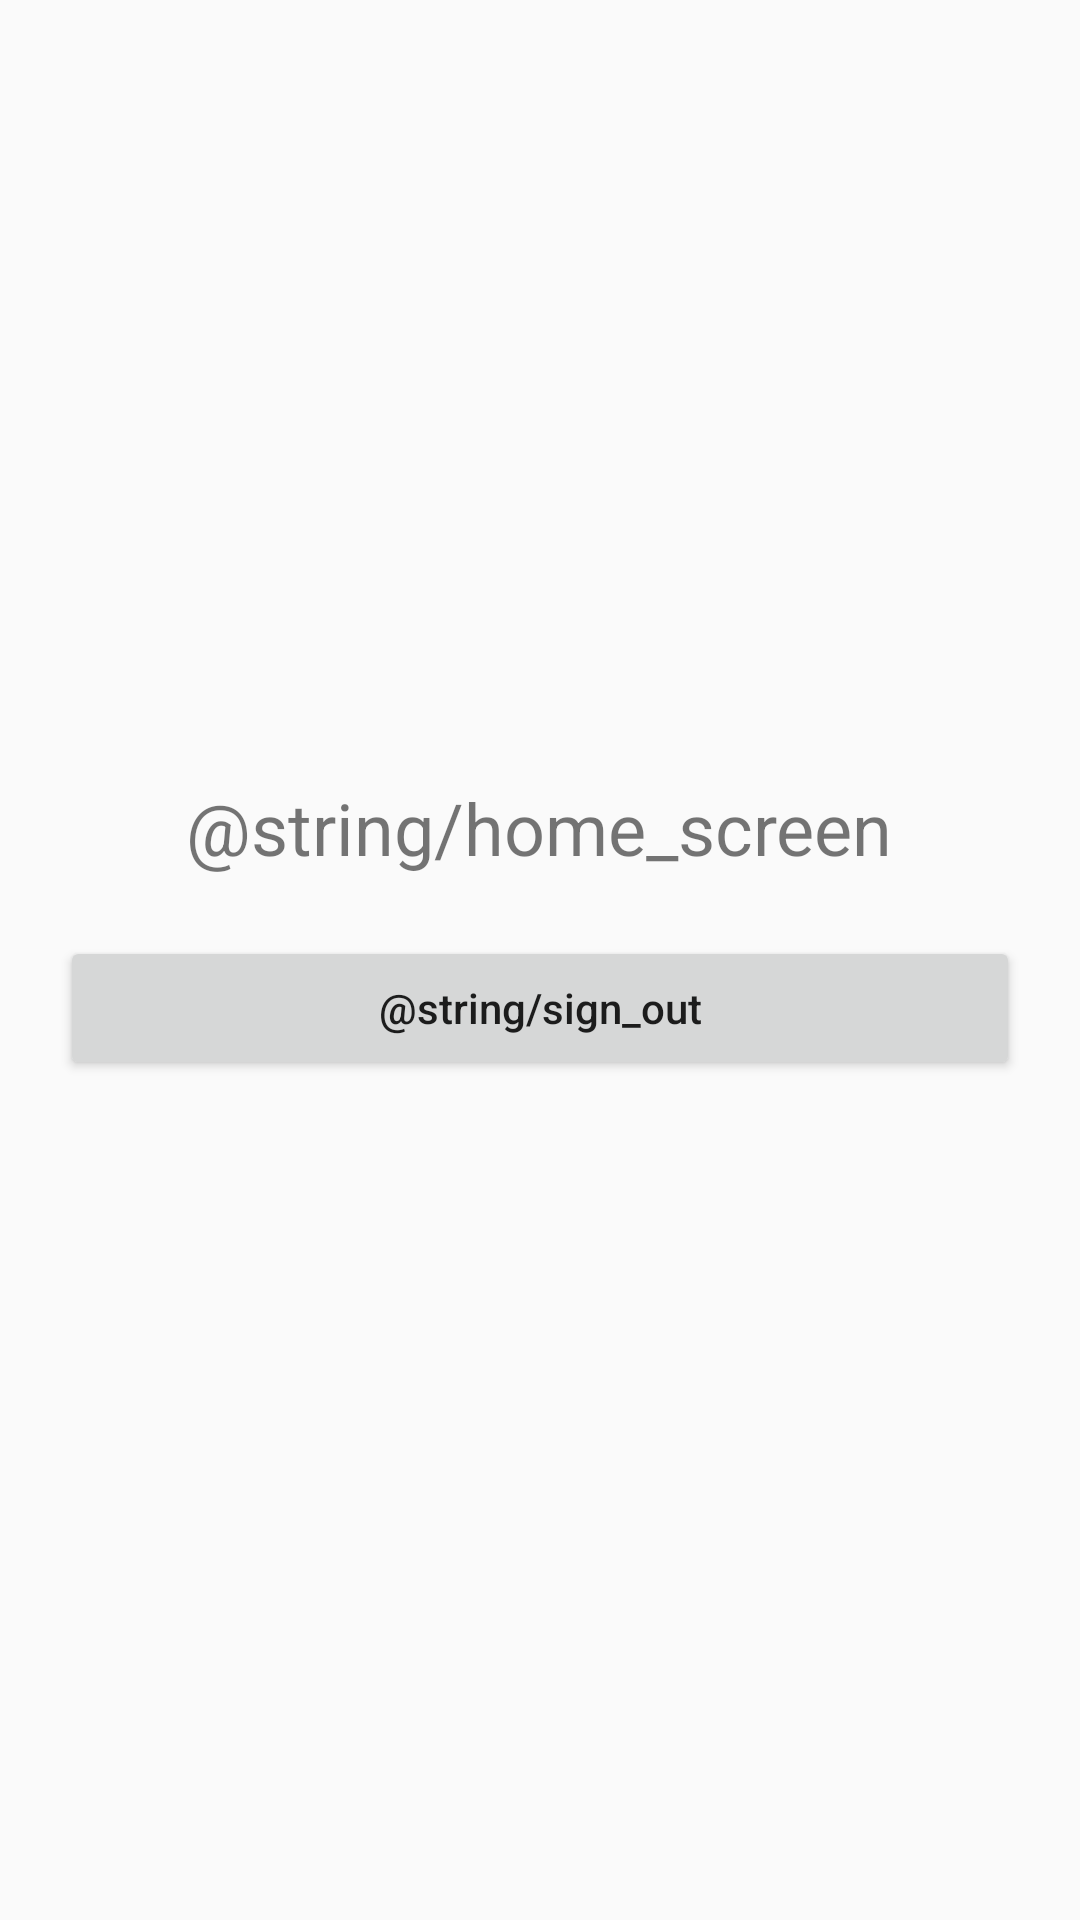

Reconstruct the res/layout file that produces this screen, plus the resources it refers to.
<!-- AndroidManifest.xml: application theme AppTheme -->
<!-- res/layout/activity_home.xml -->
<?xml version="1.0" encoding="utf-8"?>
<LinearLayout xmlns:android="http://schemas.android.com/apk/res/android"
    xmlns:tools="http://schemas.android.com/tools"
    android:layout_width="match_parent"
    android:layout_height="match_parent"
    android:gravity="center"
    android:orientation="vertical"
    tools:context=".HomeActivity">

    <TextView
        android:layout_width="wrap_content"
        android:layout_height="wrap_content"
        android:text="@string/home_screen"
        android:textSize="24sp" />

    <Button
        android:id="@+id/signOutButton"
        android:layout_width="match_parent"
        android:layout_height="wrap_content"
        android:layout_margin="20dp"
        android:text="@string/sign_out"
        android:textAllCaps="false" />

</LinearLayout>
<!-- resources referenced by this layout -->
<resources>
  <style name="AppTheme" parent="Theme.AppCompat.Light.NoActionBar">
          
          <item name="colorPrimary">@color/primaryColor</item>
          <item name="colorPrimaryDark">@color/primaryDarkColor</item>
          <item name="colorAccent">@color/secondaryDarkColor</item>
      </style>
  <color name="primaryColor">#80cbc4</color>
  <color name="primaryDarkColor">#4f9a94</color>
  <color name="secondaryDarkColor">#009eae</color>
</resources>
